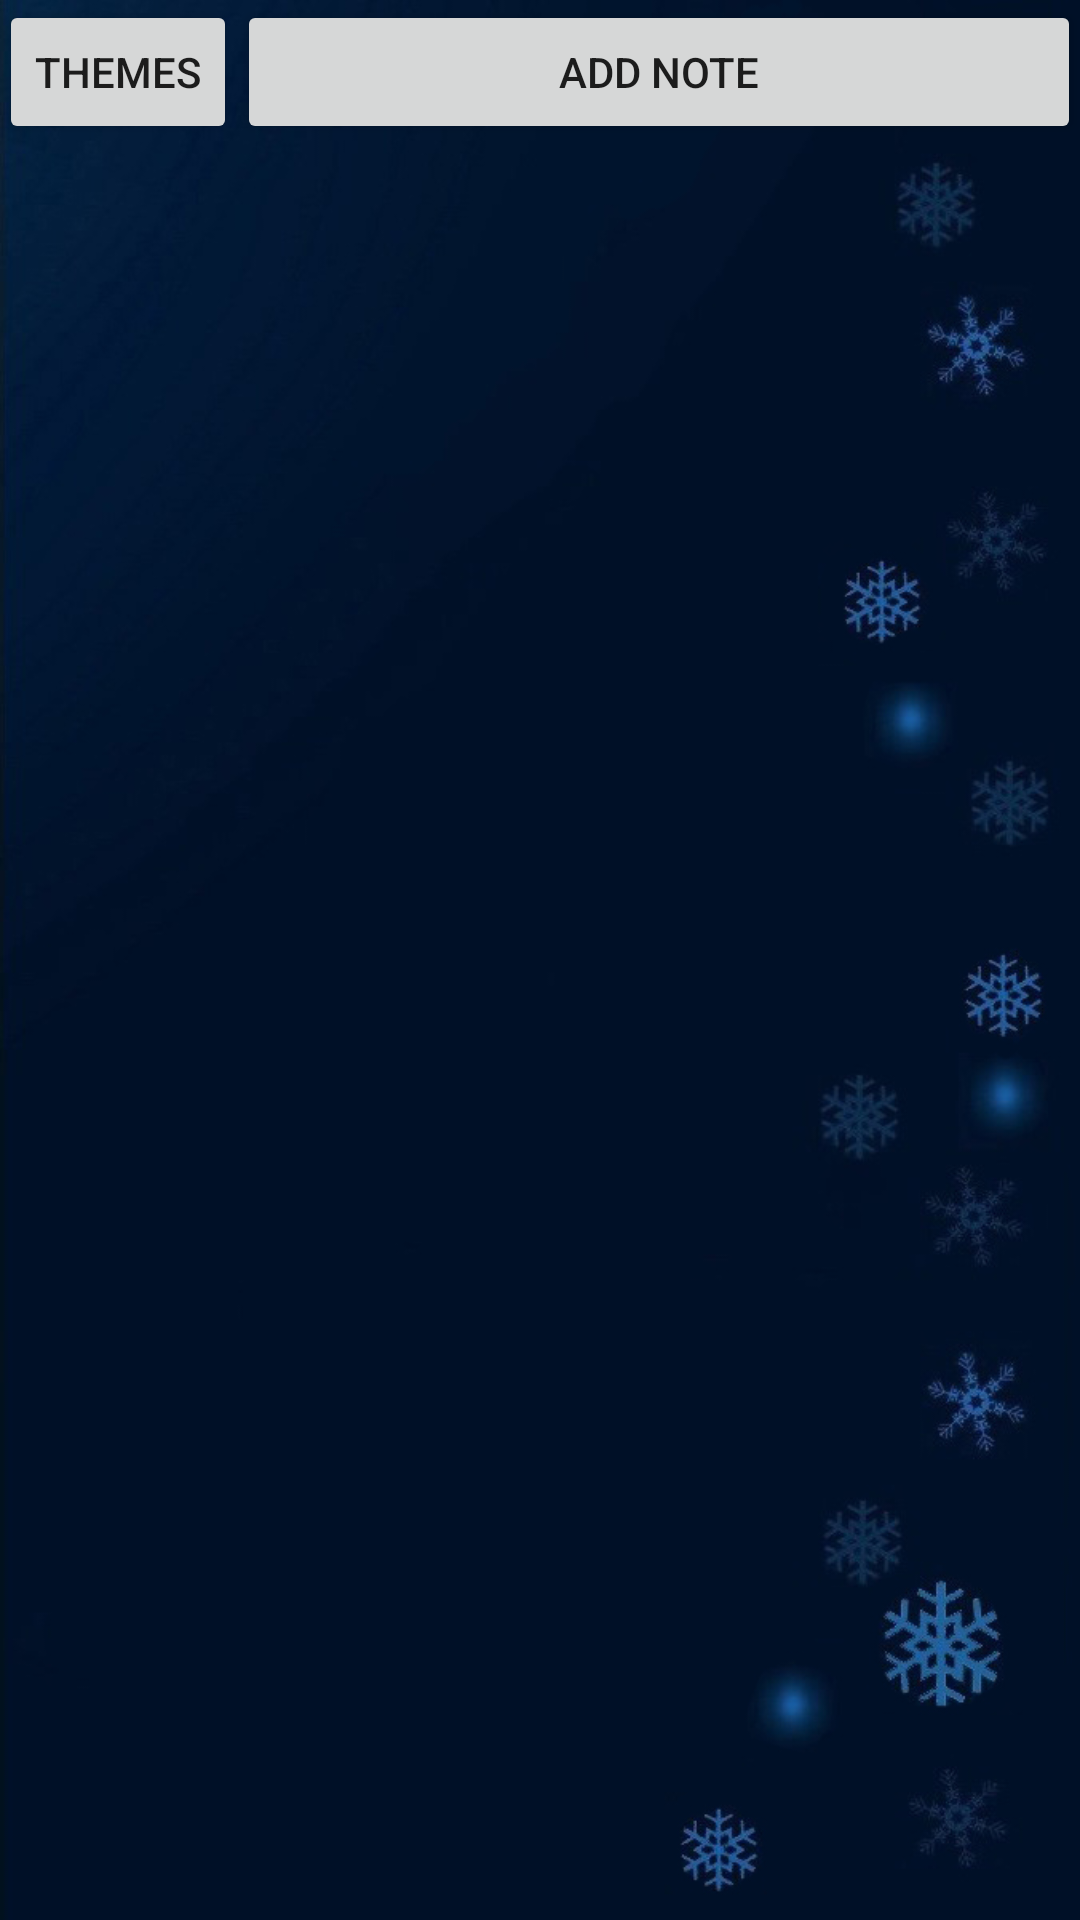

The Android layout XML behind this screen, and the referenced resources:
<!-- AndroidManifest.xml: application theme AppTheme -->
<!-- res/layout/activity_main_2.xml -->
<RelativeLayout xmlns:android="http://schemas.android.com/apk/res/android"
    xmlns:tools="http://schemas.android.com/tools"
    android:id="@+id/editNote"
    android:layout_width="match_parent"
    android:layout_height="match_parent"
    android:background="@drawable/nyj01"
    android:paddingBottom="@dimen/activity_vertical_margin"
    android:paddingLeft="@dimen/activity_horizontal_margin"
    android:paddingRight="@dimen/activity_horizontal_margin"
    android:paddingTop="@dimen/activity_vertical_margin"
    tools:context=".MainActivity">

    <Button
        android:id="@+id/addNote"
        style="?android:attr/buttonStyleSmall"
        android:layout_width="wrap_content"
        android:layout_height="wrap_content"
        android:text="add note"
        android:onClick="onClickMain"
        android:layout_alignParentTop="true"
        android:layout_toRightOf="@+id/btnTheme"
        android:layout_alignRight="@+id/listView"
        android:layout_alignEnd="@+id/listView" />

    <TextView
        android:id="@+id/viewForEmulFont"
        android:layout_width="wrap_content"
        android:layout_height="wrap_content"
        android:layout_alignParentBottom="true"
        android:layout_alignParentLeft="true"
        android:layout_alignParentStart="true"
        android:text="New Text"
        android:visibility="gone" />

    <TextView
        android:id="@+id/viewForEmulSort"
        android:layout_width="wrap_content"
        android:layout_height="wrap_content"
        android:text="New Text"
        android:visibility="gone" />
    <ListView
        android:layout_width="wrap_content"
        android:layout_height="wrap_content"
        android:id="@+id/listView"
        android:layout_below="@+id/addNote"
        android:layout_centerHorizontal="true"
        android:clickable="true" />

    <Button
        style="?android:attr/buttonStyleSmall"
        android:layout_width="wrap_content"
        android:layout_height="wrap_content"
        android:text="Themes"
        android:id="@+id/btnTheme"
        android:layout_alignParentTop="true"
        android:layout_alignParentLeft="true"
        android:layout_alignParentStart="true"
        android:onClick="onClickMain" />

</RelativeLayout>
<!-- resources referenced by this layout -->
<resources>
  <!-- drawable nyj01: jpg bitmap (drawable, 136380 bytes) -->
  <style name="AppTheme" parent="Theme.AppCompat.Light.DarkActionBar">
          
      </style>
</resources>
